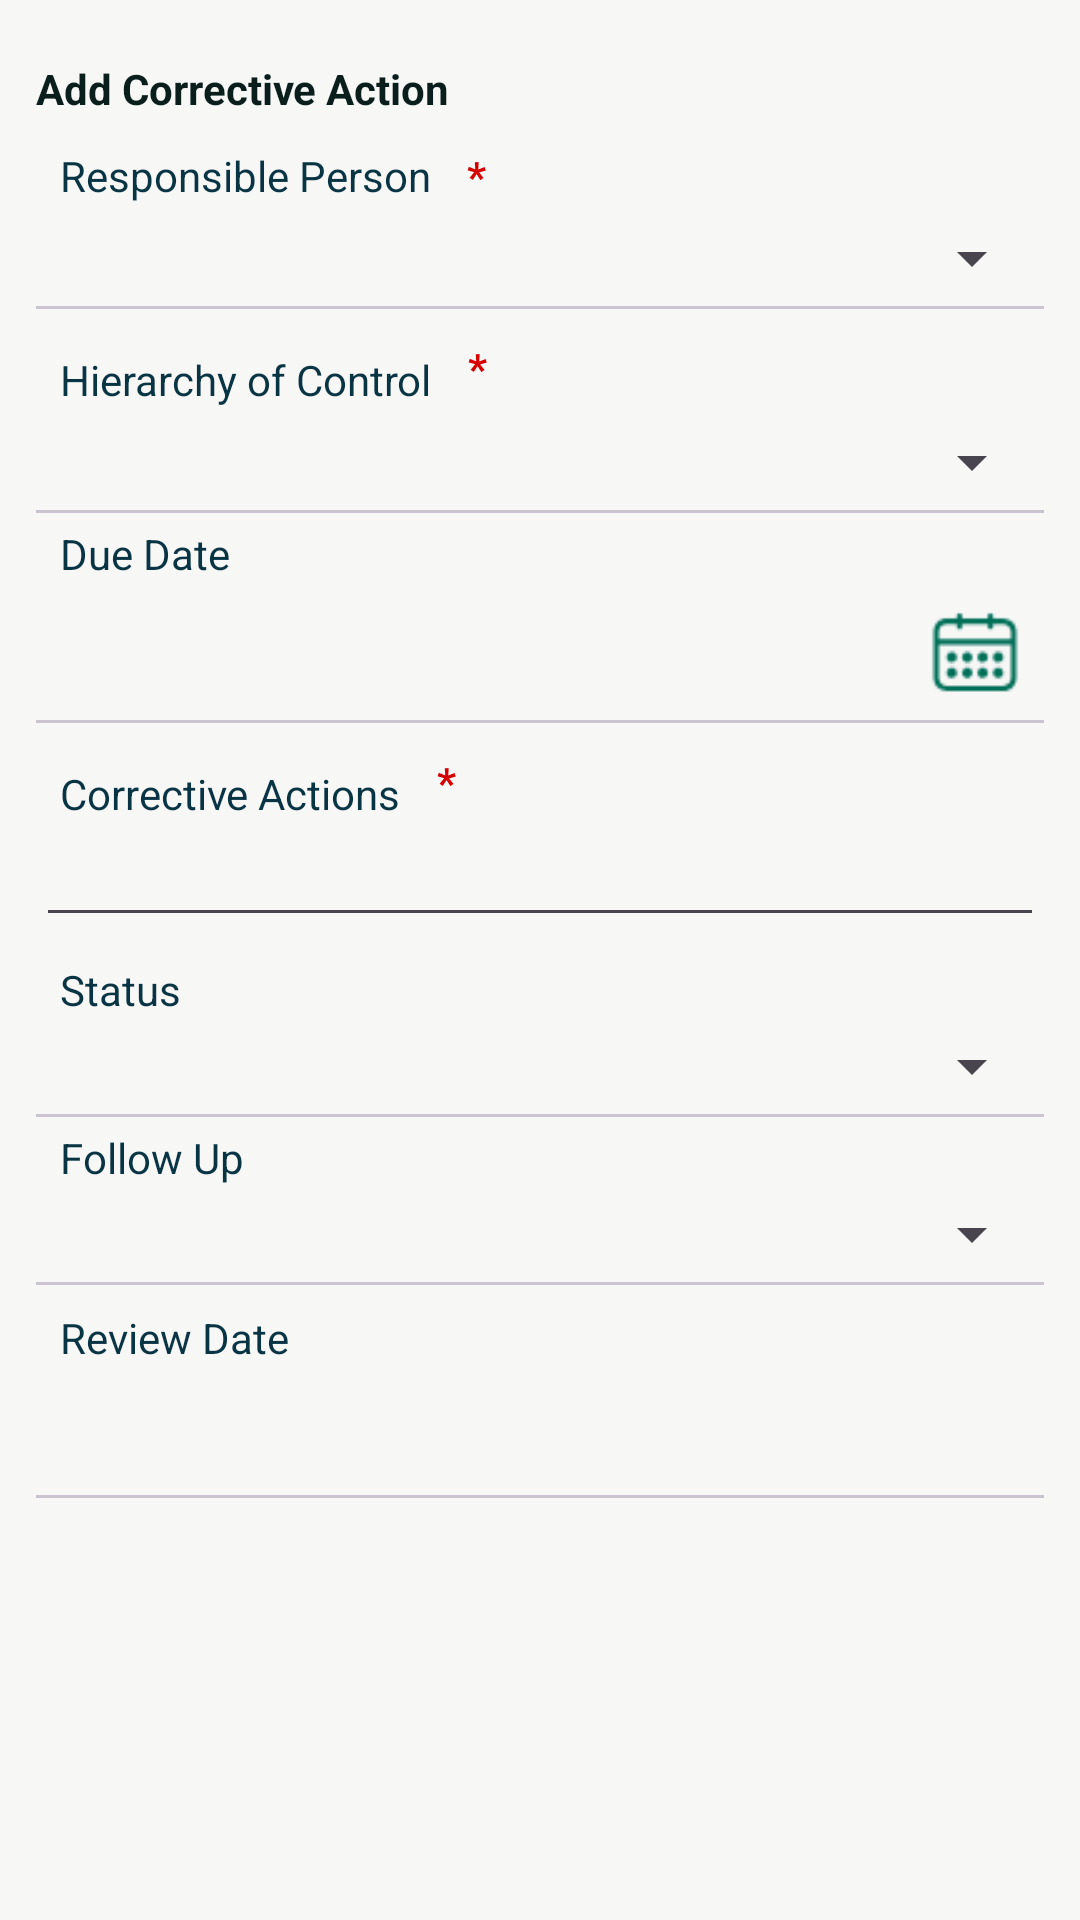

Write the Android layout XML for this screen, with the resource values it uses.
<!-- AndroidManifest.xml: application theme Base.Theme.ShermTheme -->
<!-- res/layout/activity_assign_corrective_action.xml -->
<?xml version="1.0" encoding="utf-8"?>
<androidx.constraintlayout.widget.ConstraintLayout xmlns:android="http://schemas.android.com/apk/res/android"
    xmlns:app="http://schemas.android.com/apk/res-auto"
    xmlns:tools="http://schemas.android.com/tools"
    android:layout_width="match_parent"
    android:layout_height="match_parent"
    tools:context=".ui.add_corrective_action.AddCorrectiveAction">

    <include
        android:id="@+id/overLay"
        layout="@layout/loading_screen"
        android:layout_width="match_parent"
        android:layout_height="match_parent"
        android:visibility="gone"
        app:layout_constraintBottom_toBottomOf="parent"
        app:layout_constraintEnd_toEndOf="parent"
        app:layout_constraintStart_toStartOf="parent"
        app:layout_constraintTop_toTopOf="parent" />

    <LinearLayout
        android:layout_width="match_parent"
        android:layout_height="match_parent"
        android:background="@color/offWhite"
        android:orientation="vertical"
        android:padding="12dp"
        app:layout_constraintBottom_toBottomOf="parent"
        app:layout_constraintEnd_toEndOf="parent"
        app:layout_constraintStart_toStartOf="parent"
        app:layout_constraintTop_toTopOf="parent"
       >

        <com.google.android.material.textview.MaterialTextView
            android:layout_width="match_parent"
            android:layout_height="wrap_content"
            android:layout_marginTop="8dp"
            android:text="@string/add_corrective_action"
            android:textColor="@color/navyGreen"
            android:textStyle="bold" />

        <LinearLayout
            android:layout_width="wrap_content"
            android:layout_height="wrap_content"
            android:layout_marginTop="8dp"
            android:orientation="horizontal"
            android:paddingVertical="2dp">

            <com.google.android.material.textview.MaterialTextView
                android:layout_width="wrap_content"
                android:layout_height="wrap_content"
                android:paddingHorizontal="8dp"
                android:text="@string/responsible_person"
                android:textColor="@color/darkGreen" />

            <com.google.android.material.textview.MaterialTextView
                android:layout_width="wrap_content"
                android:layout_height="wrap_content"
                android:layout_marginStart="4dp"
                android:text="@string/star"
                android:textColor="@color/red"
                android:textStyle="bold" />
        </LinearLayout>

        <Spinner
            android:id="@+id/spResponsiblePersonAddCA"
            android:layout_width="match_parent"
            android:layout_height="wrap_content"
            android:layout_marginVertical="4dp"
            android:paddingHorizontal="8dp"
            android:paddingVertical="4dp"
            android:spinnerMode="dialog" />

        <com.google.android.material.divider.MaterialDivider
            android:layout_width="match_parent"
            android:layout_height="wrap_content" />

        <LinearLayout
            android:layout_width="wrap_content"
            android:layout_height="wrap_content"
            android:layout_marginTop="8dp"
            android:orientation="horizontal"
            android:paddingVertical="2dp">

            <com.google.android.material.textview.MaterialTextView
                android:layout_width="wrap_content"
                android:layout_height="wrap_content"
                android:layout_marginTop="4dp"
                android:paddingHorizontal="8dp"
                android:text="@string/hierarchy_of_control"
                android:textColor="@color/darkGreen" />

            <com.google.android.material.textview.MaterialTextView
                android:layout_width="wrap_content"
                android:layout_height="wrap_content"
                android:layout_marginStart="4dp"
                android:text="@string/star"
                android:textColor="@color/red"
                android:textStyle="bold" />
        </LinearLayout>

        <Spinner
            android:id="@+id/spHierarchyOfControlAddCA"
            android:layout_width="match_parent"
            android:layout_height="wrap_content"
            android:layout_marginVertical="4dp"
            android:paddingHorizontal="8dp"
            android:paddingVertical="4dp"
            android:spinnerMode="dialog" />

        <com.google.android.material.divider.MaterialDivider
            android:layout_width="match_parent"
            android:layout_height="wrap_content" />

        <com.google.android.material.textview.MaterialTextView
            android:layout_width="wrap_content"
            android:layout_height="wrap_content"
            android:layout_marginTop="4dp"
            android:paddingHorizontal="8dp"
            android:text="@string/due_date"
            android:textColor="@color/darkGreen" />

        <LinearLayout
            android:layout_width="match_parent"
            android:layout_height="wrap_content"
            android:layout_marginVertical="4dp"
            android:gravity="center"
            android:orientation="horizontal"
            android:paddingHorizontal="8dp"
            android:paddingVertical="4dp">

            <com.google.android.material.textview.MaterialTextView
                android:id="@+id/tvDueDateAddCA"
                android:layout_width="0dp"
                android:layout_height="wrap_content"
                android:layout_weight="1"
                android:textColor="@color/darkGreen" />

            <com.google.android.material.button.MaterialButton
                android:id="@+id/btnDuedateAddCA"
                android:layout_width="30dp"
                android:layout_height="30dp"
                android:background="@drawable/calender" />
        </LinearLayout>

        <com.google.android.material.divider.MaterialDivider
            android:layout_width="match_parent"
            android:layout_height="wrap_content" />

        <LinearLayout
            android:layout_width="wrap_content"
            android:layout_height="wrap_content"
            android:layout_marginTop="8dp"
            android:orientation="horizontal"
            android:paddingVertical="2dp">

            <com.google.android.material.textview.MaterialTextView
                android:layout_width="wrap_content"
                android:layout_height="wrap_content"
                android:layout_marginTop="4dp"
                android:paddingHorizontal="8dp"
                android:text="@string/corrective_actions"
                android:textColor="@color/darkGreen" />

            <com.google.android.material.textview.MaterialTextView
                android:layout_width="wrap_content"
                android:layout_height="wrap_content"
                android:layout_marginStart="4dp"
                android:text="@string/star"
                android:textColor="@color/red"
                android:textStyle="bold" />
        </LinearLayout>

        <EditText
            android:id="@+id/etmAddCA"
            android:layout_width="match_parent"
            android:layout_height="wrap_content"
            android:layout_marginVertical="4dp"
            android:autofillHints=""
            android:ems="10"
            android:gravity="start|top"
            android:inputType="textMultiLine"
            android:paddingHorizontal="8dp"
            android:paddingVertical="4dp" />

        <com.google.android.material.textview.MaterialTextView
            android:layout_width="wrap_content"
            android:layout_height="wrap_content"
            android:layout_marginTop="4dp"
            android:paddingHorizontal="8dp"
            android:text="@string/status"
            android:textColor="@color/darkGreen" />

        <Spinner
            android:id="@+id/spStatusAddCA"
            android:layout_width="match_parent"
            android:layout_height="wrap_content"
            android:layout_marginVertical="4dp"
            android:paddingHorizontal="8dp"
            android:paddingVertical="4dp"
            android:spinnerMode="dialog" />

        <com.google.android.material.divider.MaterialDivider
            android:layout_width="match_parent"
            android:layout_height="wrap_content" />

        <com.google.android.material.textview.MaterialTextView
            android:layout_width="wrap_content"
            android:layout_height="wrap_content"
            android:layout_marginTop="4dp"
            android:paddingHorizontal="8dp"
            android:text="@string/follow_up"
            android:textColor="@color/darkGreen" />

        <Spinner
            android:id="@+id/spFollowUpAddCA"
            android:layout_width="match_parent"
            android:layout_height="wrap_content"
            android:layout_marginVertical="4dp"
            android:paddingHorizontal="8dp"
            android:paddingVertical="4dp"
            android:spinnerMode="dialog" />

        <com.google.android.material.divider.MaterialDivider
            android:layout_width="match_parent"
            android:layout_height="wrap_content" />

        <com.google.android.material.textview.MaterialTextView
            android:layout_width="wrap_content"
            android:layout_height="wrap_content"
            android:layout_marginVertical="4dp"
            android:layout_marginTop="4dp"
            android:paddingHorizontal="8dp"
            android:paddingVertical="4dp"
            android:text="@string/review_date"
            android:textColor="@color/darkGreen" />

        <com.google.android.material.textview.MaterialTextView
            android:id="@+id/tvReviewDateAddCA"
            android:layout_width="match_parent"
            android:layout_height="wrap_content"
            android:layout_marginVertical="4dp"
            android:paddingHorizontal="8dp"
            android:paddingVertical="4dp"
            android:textColor="@color/darkGreen" />

        <com.google.android.material.divider.MaterialDivider
            android:layout_width="match_parent"
            android:layout_height="wrap_content" />

    </LinearLayout>
</androidx.constraintlayout.widget.ConstraintLayout>
<!-- res/layout/loading_screen.xml (included above) -->
<?xml version="1.0" encoding="utf-8"?>
<LinearLayout xmlns:android="http://schemas.android.com/apk/res/android"
    android:layout_width="match_parent"
    android:layout_height="match_parent"
    android:gravity="center"
    android:background="@color/black"
    android:alpha=".6"
    xmlns:tools="http://schemas.android.com/tools"
    xmlns:app="http://schemas.android.com/apk/res-auto"
    android:orientation="vertical">

    <com.google.android.material.card.MaterialCardView
        android:layout_width="wrap_content"
        android:layout_height="wrap_content"
        app:cardBackgroundColor="@color/darkGrey"
        app:cardCornerRadius="24dp"
        app:cardElevation="2dp">

        <com.airbnb.lottie.LottieAnimationView
            android:id="@+id/pgLoading"
            android:layout_width="88dp"
            android:layout_height="88dp"
            android:layout_gravity="center"
            android:visibility="visible"
            app:lottie_autoPlay="true"
            app:lottie_loop="true"
            app:lottie_rawRes="@raw/animationloading"
            app:lottie_url="REPLACE_JSON_URL"
            tools:visibility="visible" />
    </com.google.android.material.card.MaterialCardView>

</LinearLayout>
<!-- resources referenced by this layout -->
<resources>
  <color name="black">#FF000000</color>
  <color name="darkGreen">#093444</color>
  <color name="darkGrey">#434343</color>
  <color name="navyGreen">#0A1E1C</color>
  <color name="offWhite">#F7F7F6</color>
  <color name="red">#D50000</color>
  <!-- drawable calender: png bitmap (drawable, 1306 bytes) -->
  <string name="add_corrective_action">Add Corrective Action</string>
  <string name="corrective_actions">Corrective Actions </string>
  <string name="due_date">Due Date </string>
  <string name="follow_up">Follow Up</string>
  <string name="hierarchy_of_control">Hierarchy of Control</string>
  <string name="responsible_person">Responsible Person </string>
  <string name="review_date">Review Date</string>
  <string name="star">*</string>
  <string name="status">Status</string>
  <style name="Base.Theme.ShermTheme" parent="Theme.Material3.Light">
          <item name="colorSurface">@color/green</item>
          <item name="colorPrimary">@color/green</item>
          <item name="materialCardViewStyle">@style/cardView</item>
          <item name="colorOnSurface">@color/white</item>
          <item name="colorOnSurfaceVariant">@color/white</item>
          <item name="actionMenuTextColor">@color/white</item>
         <item name="materialCalendarTheme">@style/ThemeOverlay.ShermTheme.DatePicker</item>
          <item name="actionBarTheme">@style/ThemeOverlay.MaterialComponents.Dark.ActionBar</item>
      </style>
  <color name="green">#006F58</color>
  <style name="cardView" parent="Base.Theme.ShermTheme">
          <item name="colorOnSurface">@color/offWhite</item>
      </style>
  <color name="white">#FFFFFFFF</color>
  <style name="ThemeOverlay.ShermTheme.DatePicker" parent="ThemeOverlay.Material3.MaterialCalendar">
          <item name="colorOnSurface">@color/white</item>
          <item name="colorSurface">@color/green</item>
          <item name="colorPrimary">@color/white</item>
          <item name="colorOnSurfaceVariant">@color/white</item>
          <item name="colorOnPrimary">@color/darkGreen</item>
  
      </style>
</resources>
